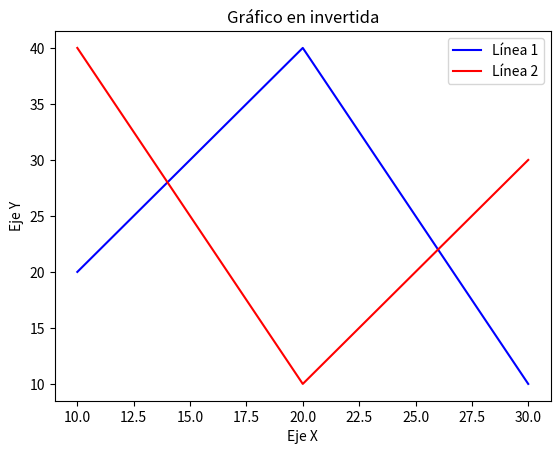

Recreate this plot in Python.
import matplotlib.pyplot as plt

# Datos para el gráfico
x1 = [10, 20, 30]
y1 = [20, 40, 10]  # Primera línea con pendiente negativa

x2 = [10, 20, 30]
y2 = [40, 10, 30]  # Segunda línea con pendiente positiva

# Crear el gráfico
plt.plot(x1, y1, label='Línea 1', color='blue')
plt.plot(x2, y2, label='Línea 2', color='red')

# Añadir títulos y etiquetas
plt.title('Gráfico en invertida')
plt.xlabel('Eje X')
plt.ylabel('Eje Y')

# Mostrar leyenda
plt.legend()

# Mostrar el gráfico
plt.show()


